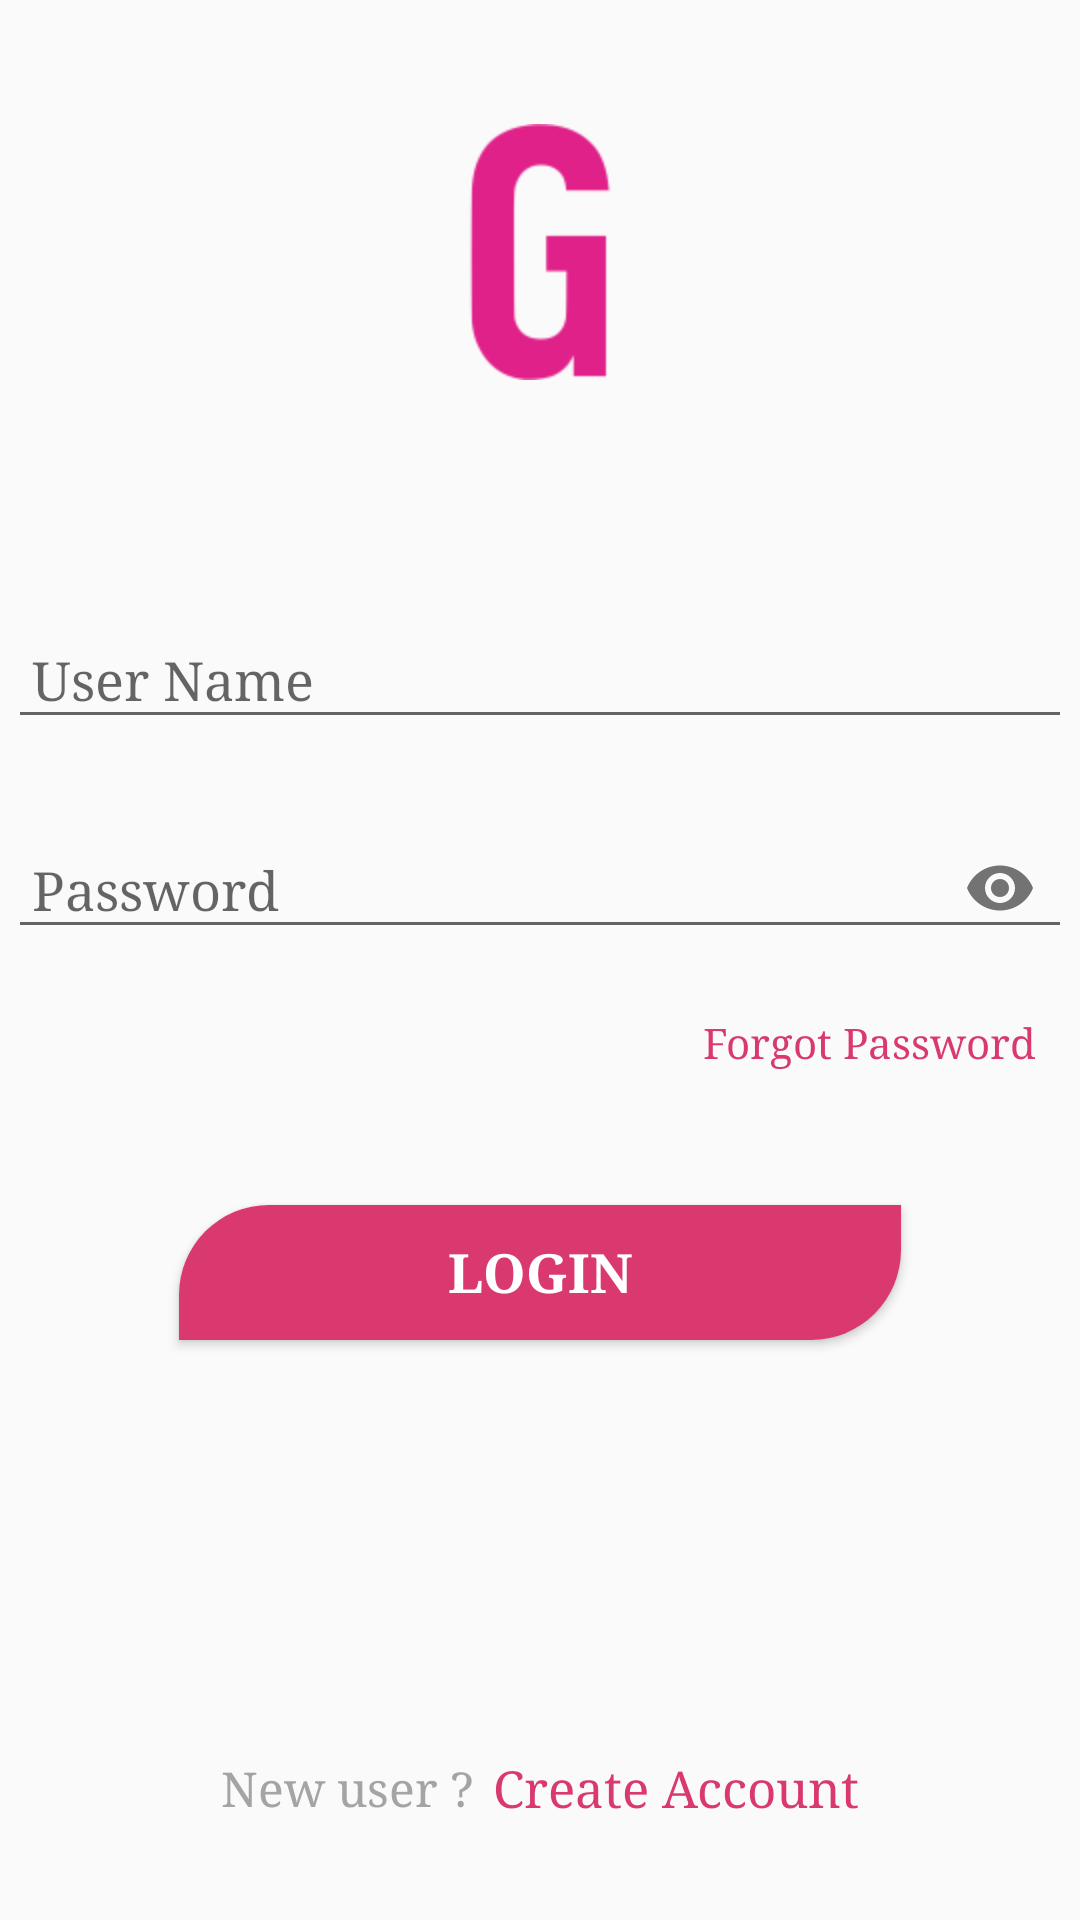

Reconstruct the res/layout file that produces this screen, plus the resources it refers to.
<!-- AndroidManifest.xml: application theme AppTheme -->
<!-- res/layout/activity_login.xml -->
<LinearLayout xmlns:android="http://schemas.android.com/apk/res/android"
    xmlns:app="http://schemas.android.com/apk/res-auto"
    android:layout_width="match_parent"
    android:layout_height="match_parent"
    android:gravity="center_horizontal"
    android:orientation="vertical"
    android:paddingBottom="@dimen/activity_vertical_margin"
    android:paddingLeft="@dimen/activity_horizontal_margin"
    android:paddingRight="@dimen/activity_horizontal_margin"
    android:paddingTop="@dimen/activity_vertical_margin">


    <ScrollView
        android:id="@+id/login_form"
        android:layout_width="match_parent"
        android:layout_height="match_parent"
        android:fillViewport="true">

        <LinearLayout
            android:layout_width="match_parent"
            android:layout_height="match_parent"
            android:orientation="vertical">

            <LinearLayout
                android:layout_width="match_parent"
                android:layout_height="match_parent"
                android:layout_gravity="center"
                android:layout_weight="2"
                android:gravity="center"
                android:orientation="vertical">

                <ImageView
                    android:layout_width="wrap_content"
                    android:layout_height="wrap_content"
                    android:layout_gravity="center"
                    android:contentDescription="@string/app_name"
                    android:src="@mipmap/logo_g" />
            </LinearLayout>

            <LinearLayout
                android:layout_width="match_parent"
                android:layout_height="match_parent"
                android:layout_marginTop="20dp"
                android:layout_weight="1"
                android:orientation="vertical">

                <android.support.design.widget.TextInputLayout
                    android:layout_width="match_parent"
                    android:layout_height="wrap_content"
                    android:fontFamily="serif"
                    android:padding="3dp"
                    app:hintTextAppearance="@style/TextLabel">

                    <AutoCompleteTextView
                        android:id="@+id/email"
                        android:layout_width="match_parent"
                        android:layout_height="wrap_content"
                        android:fontFamily="serif"
                        android:hint="@string/user_name"
                        android:inputType="textEmailAddress"
                        android:maxLines="1"
                        android:paddingEnd="3dp"
                        android:paddingStart="8dp"
                        android:singleLine="true" />

                </android.support.design.widget.TextInputLayout>

                <android.support.design.widget.TextInputLayout
                    android:layout_width="match_parent"
                    android:layout_height="wrap_content"
                    android:layout_marginTop="5dp"
                    android:fontFamily="serif"
                    android:padding="3dp"
                    app:hintTextAppearance="@style/TextLabel"
                    app:passwordToggleEnabled="true">

                    <EditText
                        android:id="@+id/password"
                        android:layout_width="match_parent"
                        android:layout_height="wrap_content"
                        android:fontFamily="serif"
                        android:hint="@string/prompt_password"
                        android:imeActionId="6"
                        android:imeOptions="actionUnspecified"
                        android:inputType="textPassword"
                        android:maxLines="1"
                        android:paddingEnd="3dp"
                        android:paddingStart="8dp"
                        android:singleLine="true" />

                </android.support.design.widget.TextInputLayout>

                <TextView
                    android:id="@+id/txt_forgot_password"
                    android:layout_width="wrap_content"
                    android:layout_height="wrap_content"
                    android:layout_gravity="end"
                    android:layout_marginEnd="10dp"
                    android:layout_marginTop="10dp"
                    android:fontFamily="serif"
                    android:gravity="center"
                    android:padding="5dp"
                    android:text="@string/forgot_password"
                    android:textColor="@color/colorAccent"
                    android:textSize="14sp" />

                <Button
                    android:id="@+id/btn_login"
                    style="?android:textAppearanceSmall"
                    android:layout_width="match_parent"
                    android:layout_height="45dp"
                    android:layout_marginLeft="60dp"
                    android:layout_marginRight="60dp"
                    android:layout_marginTop="40dp"
                    android:background="@drawable/button_shap"
                    android:fontFamily="serif"
                    android:text="@string/action_sign_in"
                    android:textColor="@android:color/white"
                    android:textSize="18sp"
                    android:textStyle="bold" />
            </LinearLayout>

            <LinearLayout
                android:id="@+id/ll_sign_up"
                android:layout_width="match_parent"
                android:layout_height="wrap_content"
                android:layout_gravity="center"
                android:layout_marginBottom="20dp"
                android:gravity="center"
                android:orientation="horizontal"
                android:padding="10dp">

                <TextView
                    android:layout_width="wrap_content"
                    android:layout_height="wrap_content"
                    android:layout_gravity="center"
                    android:fontFamily="serif"
                    android:gravity="center"
                    android:padding="3dp"
                    android:text="@string/new_user"
                    android:textColor="@color/hint_color_gray_daerk"
                    android:textSize="16sp" />

                <TextView
                    android:layout_width="wrap_content"
                    android:layout_height="wrap_content"
                    android:layout_gravity="center"
                    android:fontFamily="serif"
                    android:gravity="center"
                    android:padding="3dp"
                    android:text="@string/create_account"
                    android:textColor="@color/colorAccent"
                    android:textSize="17sp" />
            </LinearLayout>
        </LinearLayout>
    </ScrollView>
</LinearLayout>
<!-- resources referenced by this layout -->
<resources>
  <color name="colorAccent">#d9396f</color>
  <color name="hint_color_gray_daerk">#a6a3a3</color>
  <!-- drawable button_shap (drawable) -->
  <?xml version="1.0" encoding="utf-8"?>
  <shape xmlns:android="http://schemas.android.com/apk/res/android"
      android:shape="rectangle">
      <corners
          android:bottomLeftRadius="0dp"
          android:bottomRightRadius="30dp"
          android:topLeftRadius="30dp"
          android:topRightRadius="0dp" />
      <solid android:color="@color/colorAccent" />
  
  
      
          
          
  </shape>
  <!-- mipmap logo_g: png bitmap (mipmap-hdpi, 2118 bytes) -->
  <string name="action_sign_in">Login </string>
  <string name="app_name">LoginRegister</string>
  <string name="create_account">Create Account</string>
  <string name="forgot_password">Forgot Password</string>
  <string name="new_user">New user ? </string>
  <string name="prompt_password">Password</string>
  <string name="user_name">User Name</string>
  <style name="TextLabel" parent="TextAppearance.Design.Hint">
          <item name="android:textSize">16sp</item>
          <item name="android:fontFamily">serif</item>
          <item name="android:textColor">@color/colorAccent</item>
      </style>
  <style name="AppTheme" parent="Theme.AppCompat.Light.NoActionBar">
          
          <item name="colorPrimary">@color/colorPrimary</item>
          <item name="colorPrimaryDark">@color/colorPrimaryDark</item>
          <item name="colorAccent">@color/colorAccent</item>
      </style>
  <color name="colorPrimary">#3F51B5</color>
  <color name="colorPrimaryDark">#303F9F</color>
</resources>
